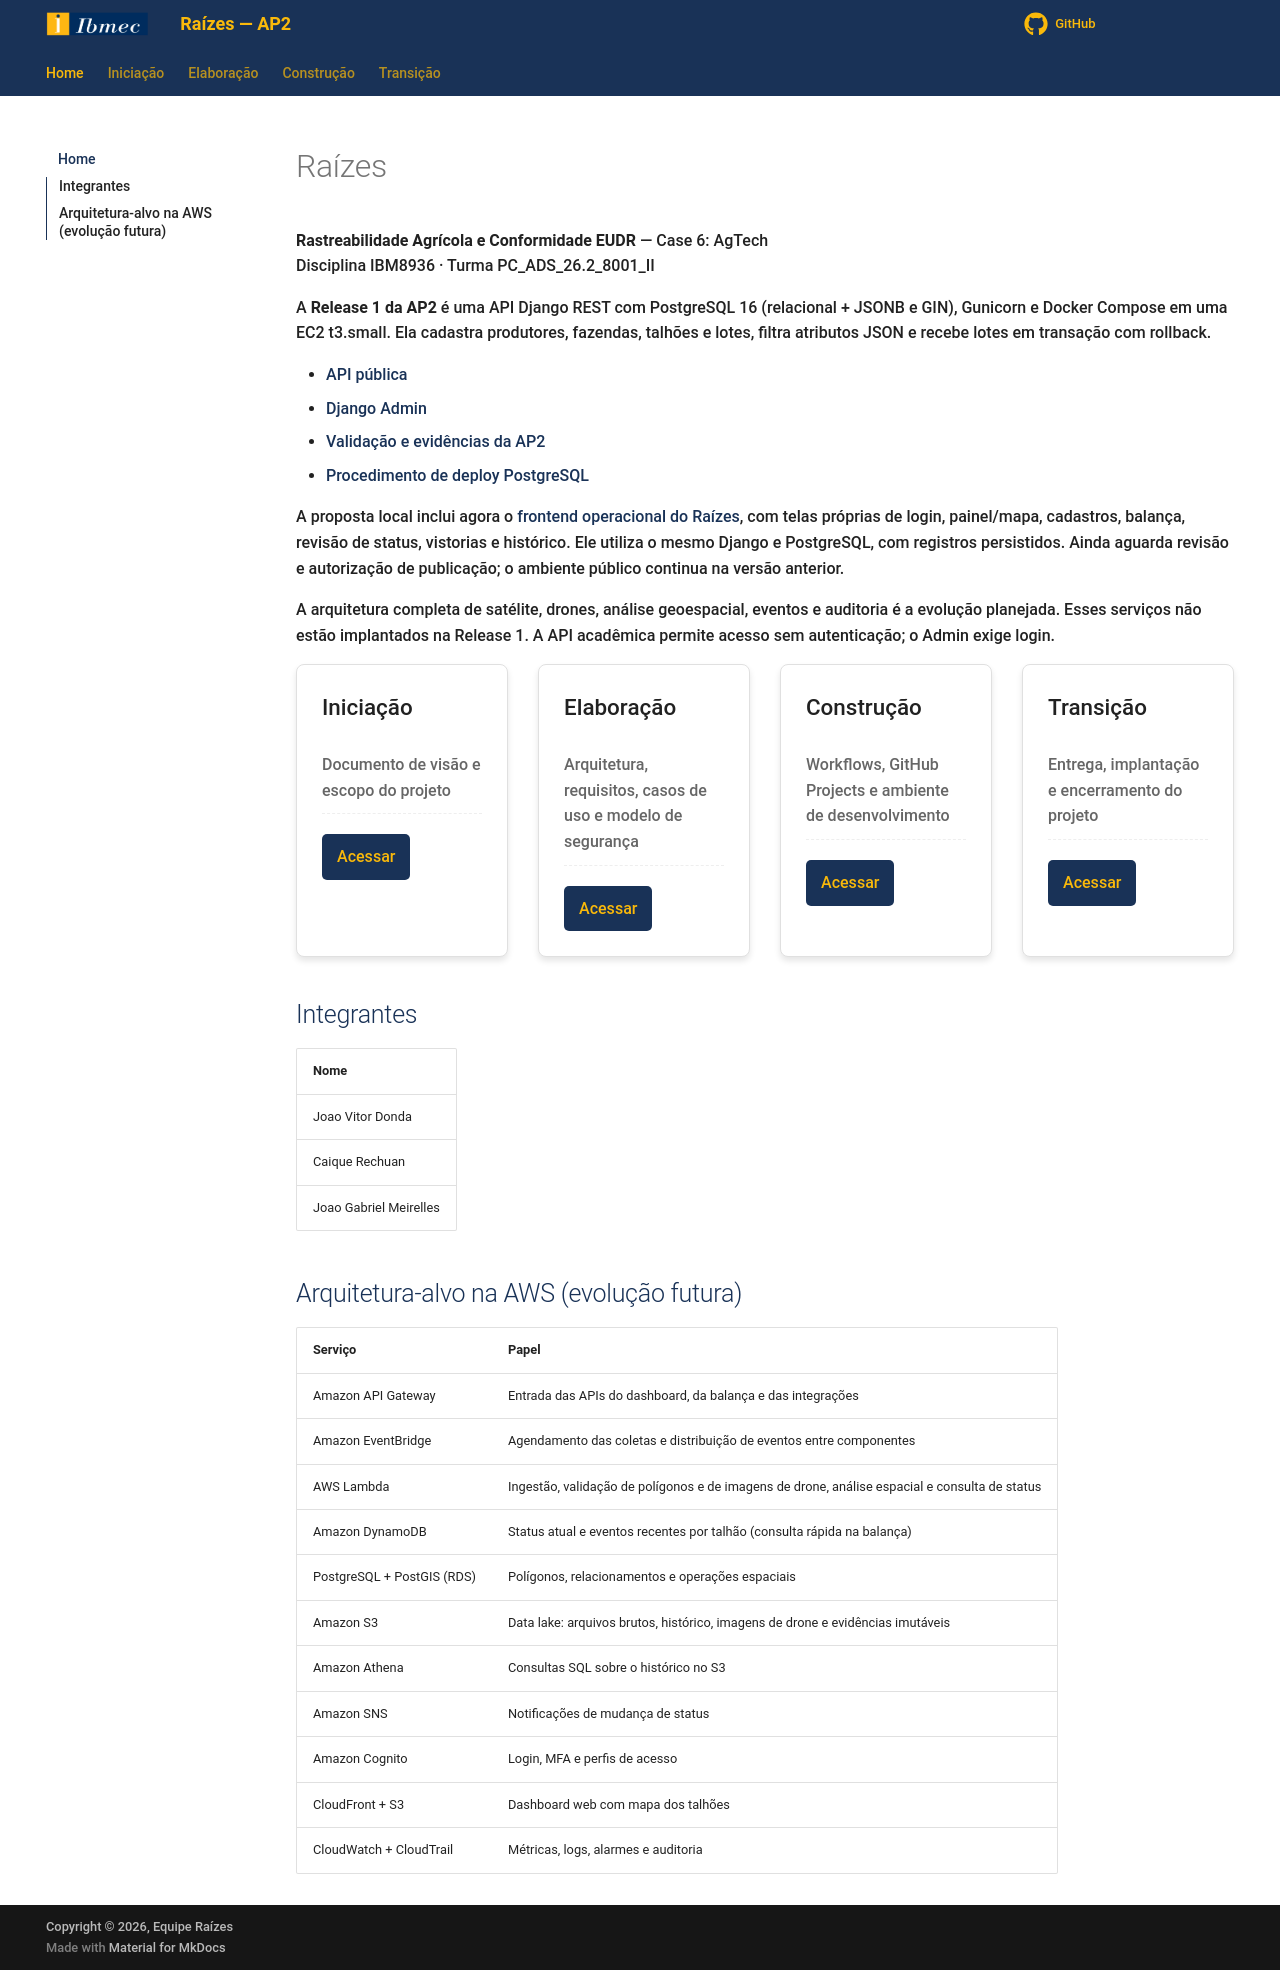

repository: Projetos-de-Extensao/PC_ADS_26.2_8001_II · page: index.html · generator: mkdocs

---
hide:
    - toc
---

# Raízes

**Rastreabilidade Agrícola e Conformidade EUDR** — Case 6: AgTech<br>
Disciplina IBM8936 · Turma PC_ADS_26.2_8001_II

A **Release 1 da AP2** é uma API Django REST com PostgreSQL 16 (relacional + JSONB e GIN), Gunicorn e Docker Compose em uma EC2 t3.small. Ela cadastra produtores, fazendas, talhões e lotes, filtra atributos JSON e recebe lotes em transação com rollback.

- [API pública](http://18.117.197.72:8000/api/)
- [Django Admin](http://18.117.197.72:8000/admin/)
- [Validação e evidências da AP2](Transicao/validacao_ap2.md)
- [Procedimento de deploy PostgreSQL](Construcao/deploy_ec2_postgres.md)

A proposta local inclui agora o [frontend operacional do Raízes](Construcao/frontend_raizes.md),
com telas próprias de login, painel/mapa, cadastros, balança, revisão de status, vistorias
e histórico. Ele utiliza o mesmo Django e PostgreSQL, com registros persistidos. Ainda
aguarda revisão e autorização de publicação; o ambiente público continua na versão
anterior.

A arquitetura completa de satélite, drones, análise geoespacial, eventos e auditoria é a evolução planejada. Esses serviços não estão implantados na Release 1. A API acadêmica permite acesso sem autenticação; o Admin exige login.

<div class="module-cards grid four-cols">
    <div class="card module-card">
        <div class="card-header">Iniciação</div>
        <div class="card-content">
            <p class="contributors">Documento de visão e escopo do projeto</p>
            <a href="Iniciacao/" class="button primary-btn">Acessar</a>
        </div>
    </div>
    <div class="card module-card">
        <div class="card-header">Elaboração</div>
        <div class="card-content">
            <p class="contributors">Arquitetura, requisitos, casos de uso e modelo de segurança</p>
            <a href="Elaboracao/" class="button primary-btn">Acessar</a>
        </div>
    </div>
    <div class="card module-card">
        <div class="card-header">Construção</div>
        <div class="card-content">
            <p class="contributors">Workflows, GitHub Projects e ambiente de desenvolvimento</p>
            <a href="Construcao/" class="button primary-btn">Acessar</a>
        </div>
    </div>
    <div class="card module-card">
        <div class="card-header">Transição</div>
        <div class="card-content">
            <p class="contributors">Entrega, implantação e encerramento do projeto</p>
            <a href="Transicao/" class="button primary-btn">Acessar</a>
        </div>
    </div>
</div>

## Integrantes

| Nome |
| -- |
| Joao Vitor Donda |
| Caique Rechuan |
| Joao Gabriel Meirelles |

## Arquitetura-alvo na AWS (evolução futura)

| Serviço | Papel |
| -- | -- |
| Amazon API Gateway | Entrada das APIs do dashboard, da balança e das integrações |
| Amazon EventBridge | Agendamento das coletas e distribuição de eventos entre componentes |
| AWS Lambda | Ingestão, validação de polígonos e de imagens de drone, análise espacial e consulta de status |
| Amazon DynamoDB | Status atual e eventos recentes por talhão (consulta rápida na balança) |
| PostgreSQL + PostGIS (RDS) | Polígonos, relacionamentos e operações espaciais |
| Amazon S3 | Data lake: arquivos brutos, histórico, imagens de drone e evidências imutáveis |
| Amazon Athena | Consultas SQL sobre o histórico no S3 |
| Amazon SNS | Notificações de mudança de status |
| Amazon Cognito | Login, MFA e perfis de acesso |
| CloudFront + S3 | Dashboard web com mapa dos talhões |
| CloudWatch + CloudTrail | Métricas, logs, alarmes e auditoria |
